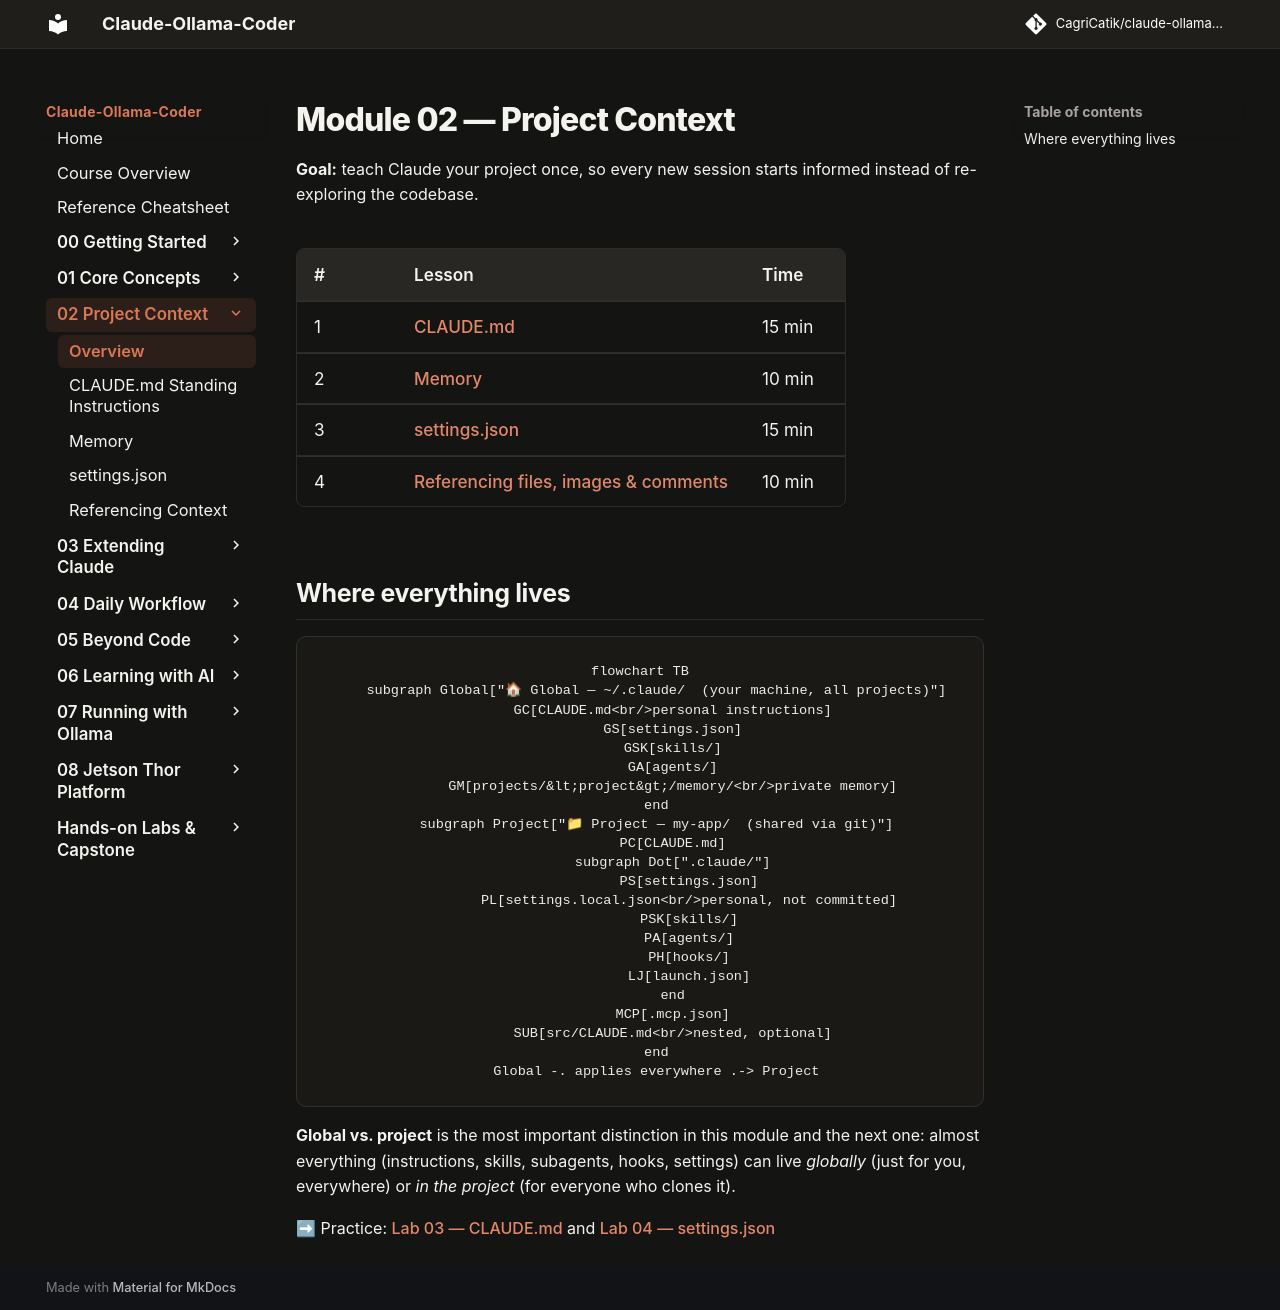

repository: CagriCatik/claude-ollama-coder · page: tutorials/02-project-context/index.html · generator: mkdocs

# Module 02 — Project Context

**Goal:** teach Claude your project once, so every new session starts informed instead of re-exploring the codebase.

| # | Lesson | Time |
|---|---|---|
| 1 | [CLAUDE.md](01-claude-md.md) | 15 min |
| 2 | [Memory](02-memory.md) | 10 min |
| 3 | [settings.json](03-settings-json.md) | 15 min |
| 4 | [Referencing files, images & comments](04-referencing-context.md) | 10 min |

## Where everything lives

```mermaid
flowchart TB
    subgraph Global["🏠 Global — ~/.claude/  (your machine, all projects)"]
        GC[CLAUDE.md<br/>personal instructions]
        GS[settings.json]
        GSK[skills/]
        GA[agents/]
        GM[projects/&lt;project&gt;/memory/<br/>private memory]
    end
    subgraph Project["📁 Project — my-app/  (shared via git)"]
        PC[CLAUDE.md]
        subgraph Dot[".claude/"]
            PS[settings.json]
            PL[settings.local.json<br/>personal, not committed]
            PSK[skills/]
            PA[agents/]
            PH[hooks/]
            LJ[launch.json]
        end
        MCP[.mcp.json]
        SUB[src/CLAUDE.md<br/>nested, optional]
    end
    Global -. applies everywhere .-> Project
```

**Global vs. project** is the most important distinction in this module and the next one: almost everything (instructions, skills, subagents, hooks, settings) can live *globally* (just for you, everywhere) or *in the project* (for everyone who clones it).

➡ Practice: [Lab 03 — CLAUDE.md](../labs/lab-03-claude-md.md) and [Lab 04 — settings.json](../labs/lab-04-settings.md)
